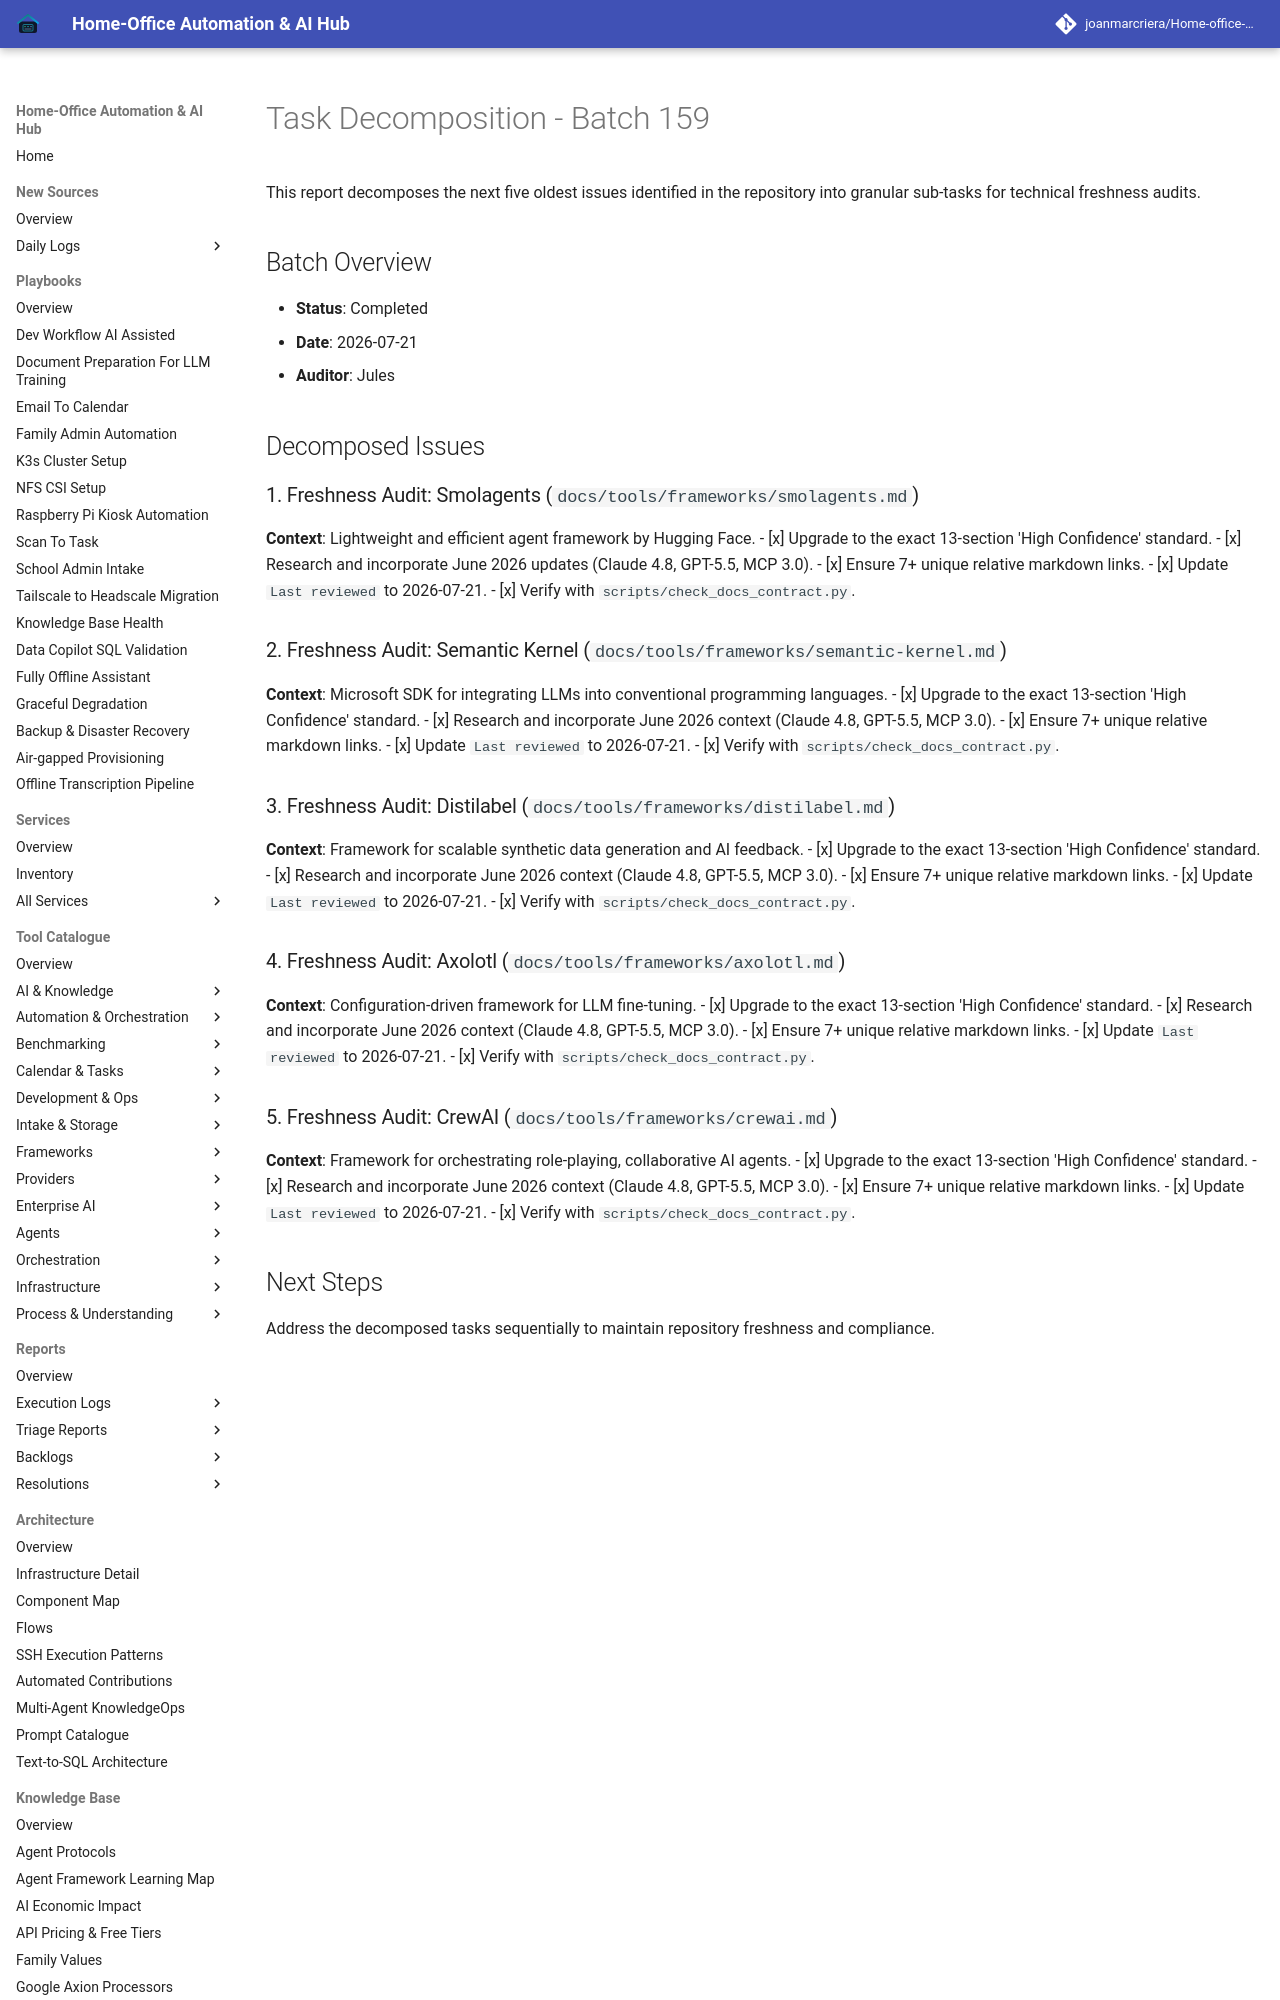

repository: joanmarcriera/Home-office-automations · page: reports/task-decomposition-batch-159/index.html · generator: mkdocs

# Task Decomposition - Batch 159

This report decomposes the next five oldest issues identified in the repository into granular sub-tasks for technical freshness audits.

## Batch Overview
- **Status**: Completed
- **Date**: 2026-07-21
- **Auditor**: Jules

## Decomposed Issues

### 1. Freshness Audit: Smolagents (`docs/tools/frameworks/smolagents.md`)
**Context**: Lightweight and efficient agent framework by Hugging Face.
- [x] Upgrade to the exact 13-section 'High Confidence' standard.
- [x] Research and incorporate June 2026 updates (Claude 4.8, GPT-5.5, MCP 3.0).
- [x] Ensure 7+ unique relative markdown links.
- [x] Update `Last reviewed` to 2026-07-21.
- [x] Verify with `scripts/check_docs_contract.py`.

### 2. Freshness Audit: Semantic Kernel (`docs/tools/frameworks/semantic-kernel.md`)
**Context**: Microsoft SDK for integrating LLMs into conventional programming languages.
- [x] Upgrade to the exact 13-section 'High Confidence' standard.
- [x] Research and incorporate June 2026 context (Claude 4.8, GPT-5.5, MCP 3.0).
- [x] Ensure 7+ unique relative markdown links.
- [x] Update `Last reviewed` to 2026-07-21.
- [x] Verify with `scripts/check_docs_contract.py`.
